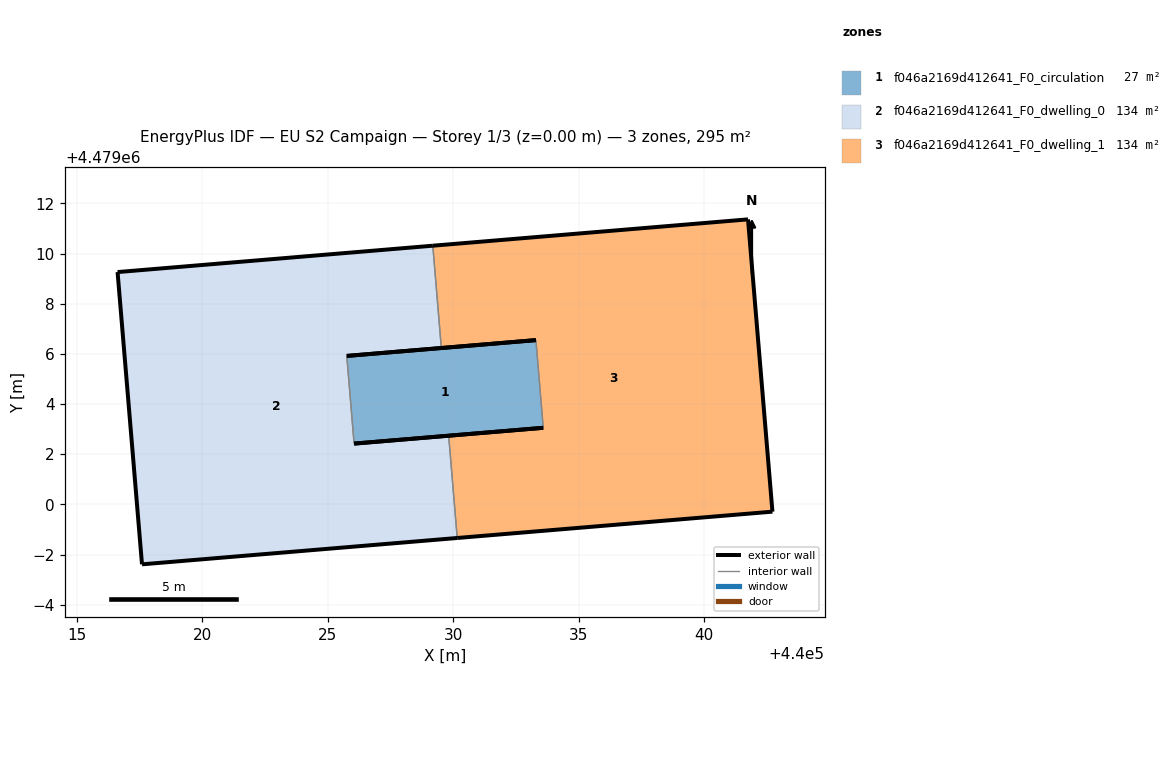
=== STOREY PLAN SPEC (per zone: floor XY polygon, exterior-wall plan segments, windows/doors) ===
zone 1: f046a2169d412641_F0_circulation  (26.5 m²)
  floor: (440033.59, 4479003.05) (440033.30, 4479006.55) (440025.76, 4479005.92) (440026.05, 4479002.42)
  exterior wall: (440025.76, 4479005.92) – (440033.30, 4479006.55)  [7.6 m]
  exterior wall: (440033.59, 4479003.05) – (440026.05, 4479002.42)  [7.6 m]
  interior walls: 2
zone 2: f046a2169d412641_F0_dwelling_0  (134.2 m²)
  floor: (440030.16, 4478998.66) (440029.82, 4479002.74) (440026.05, 4479002.42) (440025.76, 4479005.92) (440029.53, 4479006.23) (440029.19, 4479010.31) (440016.62, 4479009.26) (440017.59, 4478997.61)
  exterior wall: (440029.53, 4479006.23) – (440025.76, 4479005.92)  [3.8 m]
  exterior wall: (440026.05, 4479002.42) – (440029.82, 4479002.74)  [3.8 m]
  exterior wall: (440030.16, 4478998.66) – (440017.59, 4478997.61)  [12.6 m]
  exterior wall: (440017.59, 4478997.61) – (440016.62, 4479009.26)  [11.7 m]
  exterior wall: (440016.62, 4479009.26) – (440029.19, 4479010.31)  [12.6 m]
  interior walls: 3
zone 3: f046a2169d412641_F0_dwelling_1  (134.2 m²)
  floor: (440042.73, 4478999.71) (440041.75, 4479011.36) (440029.19, 4479010.31) (440029.53, 4479006.23) (440033.30, 4479006.55) (440033.59, 4479003.05) (440029.82, 4479002.74) (440030.16, 4478998.66)
  exterior wall: (440042.73, 4478999.71) – (440030.16, 4478998.66)  [12.6 m]
  exterior wall: (440029.82, 4479002.74) – (440033.59, 4479003.05)  [3.8 m]
  exterior wall: (440033.30, 4479006.55) – (440029.53, 4479006.23)  [3.8 m]
  exterior wall: (440029.19, 4479010.31) – (440041.75, 4479011.36)  [12.6 m]
  exterior wall: (440041.75, 4479011.36) – (440042.73, 4478999.71)  [11.7 m]
  interior walls: 3

=== DERIVED (storey summary) ===
Building: EU S2 Campaign
Storey: 1 of 3  (floor level z = 0.00 m)
Storey gross floor area: 294.9 m²
Zones on this storey: 3
  - f046a2169d412641_F0_circulation: floor 26.5 m²; exterior wall 15.1 m (45.4 m²); WWR 0.0%
  - f046a2169d412641_F0_dwelling_0: floor 134.2 m²; exterior wall 44.5 m (133.4 m²); WWR 0.0%
  - f046a2169d412641_F0_dwelling_1: floor 134.2 m²; exterior wall 44.5 m (133.5 m²); WWR 0.0%
Zone adjacency (shared interzone walls):
  - f046a2169d412641_F0_circulation ↔ f046a2169d412641_F0_dwelling_0
  - f046a2169d412641_F0_circulation ↔ f046a2169d412641_F0_dwelling_1
  - f046a2169d412641_F0_dwelling_0 ↔ f046a2169d412641_F0_dwelling_1